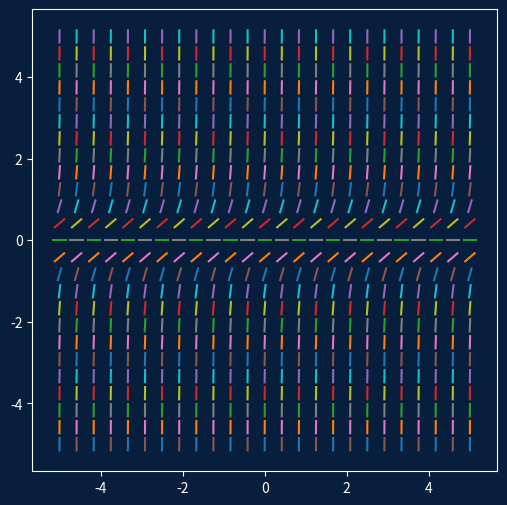

Source code (Python):
import numpy as np
from matplotlib import pyplot as plt

# Creates normalized slope field from a diff. equation


# Diff Equation to be plotted
def dif(y):
    dydt = 5 * y**2
    return dydt


# Axis span and number of lines in the slope field
w = np.linspace(-5, 5, 25)
v = np.linspace(-5, 5, 25)

# Just graph-style
fig, ax = plt.subplots(1, 1, figsize=(6, 6))
ax.set_facecolor('#071e3d')
fig.set_facecolor('#071e3d')
ax.tick_params(labelcolor='w', color='w')
for spine in ax.spines:  # Sets graph outline to color
    ax.spines[spine].set_color('w')

# Normalizing each slope vector
for x in v:
    for y in w:
        slope = dif(y)
        mag = 0.3   # Magnitude of vector
        # Expression to normalize in dependence of mag and slope
        coefs = [4, -8*x, (4 * x**2 - mag**2 / (1 + slope**2))]
        rts = np.roots(coefs)
        if (rts[0].real-x)**2 <= (rts[1].real-x)**2:
            x2 = rts[0].real
        else:
            x2 = rts[1].real
        x1 = 2 * x - x2
        y1 = (2 * y - slope * (x1 - x2)) / 2
        y2 = 2*y - y1
        ax.plot([x2, x1], [y1, y2], solid_capstyle='projecting', solid_joinstyle='bevel')

plt.show()






